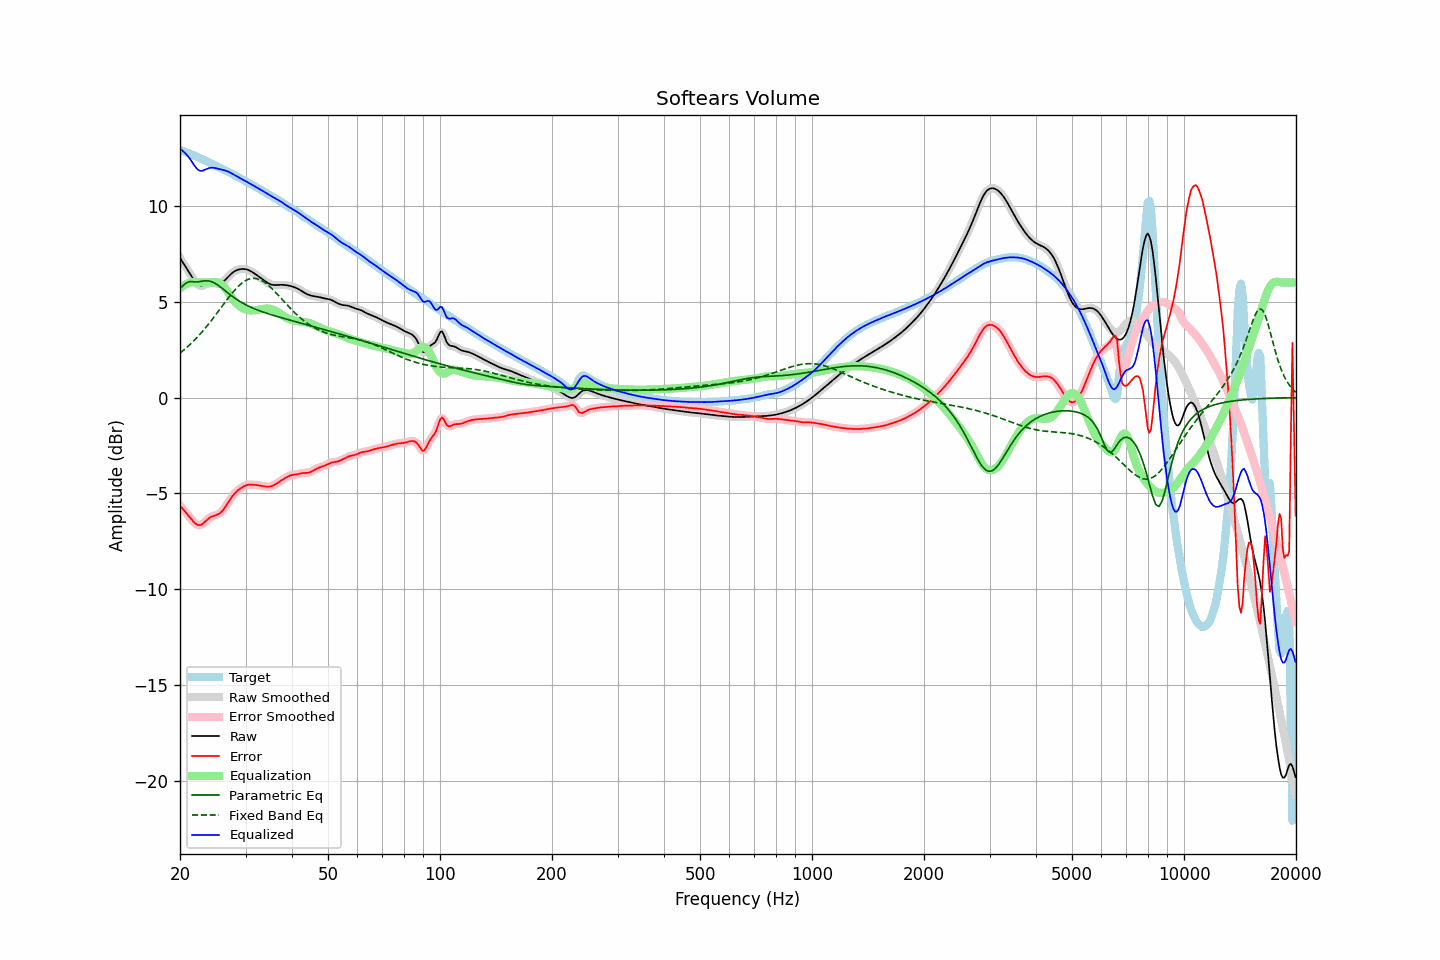

Source data for this figure (header and first rows):
frequency, raw, error, smoothed, error_smoothed, equalization, parametric_eq, fixed_band_eq, equalized_raw, equalized_smoothed, target
20.00, 7.29, -5.64, 7.29, -5.64, 5.69, 5.68, 2.32, 12.98, 12.98, 12.93
20.20, 7.15, -5.74, 7.16, -5.74, 5.76, 5.77, 2.38, 12.92, 12.92, 12.89
20.40, 7.02, -5.84, 7.02, -5.84, 5.83, 5.85, 2.45, 12.85, 12.85, 12.86
20.61, 6.89, -5.94, 6.89, -5.94, 5.88, 5.92, 2.52, 12.77, 12.77, 12.83
20.81, 6.76, -6.04, 6.76, -6.04, 5.93, 5.99, 2.60, 12.68, 12.68, 12.79
21.02, 6.62, -6.14, 6.62, -6.14, 5.96, 6.02, 2.67, 12.59, 12.59, 12.76
21.23, 6.49, -6.24, 6.48, -6.24, 5.99, 6.05, 2.75, 12.48, 12.48, 12.73
21.44, 6.35, -6.35, 6.35, -6.35, 6.02, 6.05, 2.83, 12.36, 12.36, 12.69
21.66, 6.21, -6.44, 6.21, -6.45, 6.02, 6.05, 2.91, 12.23, 12.23, 12.66
21.87, 6.08, -6.54, 6.09, -6.53, 6.01, 6.04, 3.00, 12.10, 12.10, 12.62
22.09, 5.98, -6.60, 5.98, -6.60, 6.00, 6.03, 3.08, 11.99, 11.99, 12.58
22.31, 5.90, -6.65, 5.90, -6.65, 6.00, 6.04, 3.17, 11.90, 11.90, 12.55
22.54, 5.85, -6.66, 5.85, -6.66, 6.00, 6.05, 3.26, 11.85, 11.85, 12.51
22.76, 5.82, -6.64, 5.83, -6.64, 6.00, 6.06, 3.36, 11.82, 11.83, 12.47
22.99, 5.83, -6.60, 5.84, -6.60, 6.00, 6.08, 3.45, 11.83, 11.84, 12.43
23.22, 5.87, -6.53, 5.86, -6.53, 6.00, 6.09, 3.55, 11.87, 11.86, 12.39
23.45, 5.90, -6.45, 5.90, -6.45, 6.00, 6.10, 3.65, 11.90, 11.90, 12.35
23.69, 5.94, -6.37, 5.94, -6.37, 6.00, 6.09, 3.75, 11.94, 11.94, 12.31
23.92, 5.97, -6.30, 5.97, -6.30, 6.00, 6.08, 3.86, 11.97, 11.97, 12.27
24.16, 5.98, -6.24, 5.98, -6.25, 6.00, 6.06, 3.97, 11.99, 11.99, 12.23
24.40, 5.98, -6.20, 5.98, -6.20, 6.01, 6.04, 4.07, 11.99, 11.99, 12.18
24.65, 5.97, -6.17, 5.97, -6.17, 6.02, 5.99, 4.18, 11.99, 11.99, 12.14
24.89, 5.95, -6.14, 5.95, -6.14, 6.02, 5.95, 4.29, 11.97, 11.97, 12.10
25.14, 5.94, -6.11, 5.94, -6.12, 6.01, 5.90, 4.41, 11.96, 11.96, 12.06
25.39, 5.94, -6.08, 5.94, -6.08, 5.99, 5.84, 4.52, 11.93, 11.94, 12.02
25.65, 5.96, -6.02, 5.96, -6.02, 5.95, 5.78, 4.63, 11.91, 11.91, 11.98
25.91, 6.00, -5.94, 6.00, -5.94, 5.90, 5.72, 4.75, 11.89, 11.89, 11.94
26.16, 6.06, -5.85, 6.06, -5.85, 5.82, 5.65, 4.86, 11.87, 11.88, 11.90
26.43, 6.13, -5.73, 6.13, -5.73, 5.72, 5.58, 4.97, 11.85, 11.85, 11.86
26.69, 6.22, -5.60, 6.22, -5.60, 5.61, 5.51, 5.08, 11.83, 11.83, 11.82
26.96, 6.31, -5.47, 6.31, -5.47, 5.49, 5.45, 5.19, 11.79, 11.79, 11.78
27.23, 6.39, -5.34, 6.39, -5.34, 5.36, 5.38, 5.30, 11.75, 11.75, 11.73
27.50, 6.47, -5.22, 6.47, -5.22, 5.23, 5.31, 5.41, 11.70, 11.70, 11.68
27.77, 6.53, -5.11, 6.53, -5.11, 5.12, 5.25, 5.51, 11.65, 11.65, 11.64
28.05, 6.59, -5.01, 6.59, -5.01, 5.02, 5.19, 5.60, 11.61, 11.61, 11.60
28.33, 6.63, -4.92, 6.63, -4.92, 4.92, 5.14, 5.70, 11.56, 11.56, 11.55
28.62, 6.67, -4.84, 6.67, -4.84, 4.84, 5.08, 5.78, 11.51, 11.51, 11.51
28.90, 6.69, -4.78, 6.69, -4.78, 4.77, 5.03, 5.86, 11.46, 11.46, 11.47
29.19, 6.70, -4.72, 6.70, -4.72, 4.71, 4.98, 5.94, 11.42, 11.42, 11.42
29.48, 6.71, -4.66, 6.71, -4.66, 4.66, 4.93, 6.00, 11.37, 11.37, 11.37
29.78, 6.71, -4.62, 6.71, -4.62, 4.62, 4.88, 6.06, 11.33, 11.33, 11.33
30.08, 6.69, -4.58, 6.69, -4.58, 4.59, 4.84, 6.11, 11.28, 11.28, 11.28
30.38, 6.67, -4.56, 6.67, -4.56, 4.57, 4.79, 6.15, 11.24, 11.24, 11.23
30.68, 6.64, -4.55, 6.64, -4.55, 4.55, 4.75, 6.18, 11.19, 11.19, 11.18
30.99, 6.59, -4.54, 6.59, -4.54, 4.55, 4.72, 6.21, 11.14, 11.14, 11.14
31.30, 6.54, -4.55, 6.54, -4.55, 4.55, 4.68, 6.22, 11.09, 11.09, 11.09
31.61, 6.49, -4.56, 6.49, -4.56, 4.55, 4.64, 6.22, 11.04, 11.04, 11.05
31.93, 6.43, -4.56, 6.43, -4.56, 4.56, 4.61, 6.21, 10.99, 10.99, 11.00
32.24, 6.38, -4.57, 6.38, -4.57, 4.57, 4.57, 6.20, 10.95, 10.95, 10.95
32.57, 6.32, -4.58, 6.32, -4.59, 4.59, 4.54, 6.17, 10.90, 10.90, 10.90
32.89, 6.25, -4.60, 6.25, -4.60, 4.60, 4.51, 6.14, 10.86, 10.86, 10.85
33.22, 6.19, -4.61, 6.19, -4.61, 4.62, 4.48, 6.09, 10.81, 10.81, 10.80
33.55, 6.13, -4.63, 6.13, -4.63, 4.63, 4.45, 6.05, 10.76, 10.76, 10.76
33.89, 6.07, -4.64, 6.07, -4.64, 4.64, 4.42, 5.99, 10.71, 10.71, 10.71
34.23, 6.01, -4.65, 6.01, -4.65, 4.64, 4.40, 5.92, 10.66, 10.66, 10.66
34.57, 5.96, -4.65, 5.96, -4.65, 4.64, 4.37, 5.85, 10.60, 10.60, 10.61
34.92, 5.92, -4.64, 5.92, -4.64, 4.63, 4.34, 5.78, 10.55, 10.55, 10.56
35.27, 5.89, -4.62, 5.89, -4.62, 4.61, 4.32, 5.70, 10.50, 10.50, 10.51
35.62, 5.88, -4.59, 5.88, -4.59, 4.58, 4.29, 5.62, 10.46, 10.46, 10.46
35.97, 5.87, -4.55, 5.87, -4.55, 4.54, 4.27, 5.53, 10.41, 10.41, 10.42
... 635 more rows
